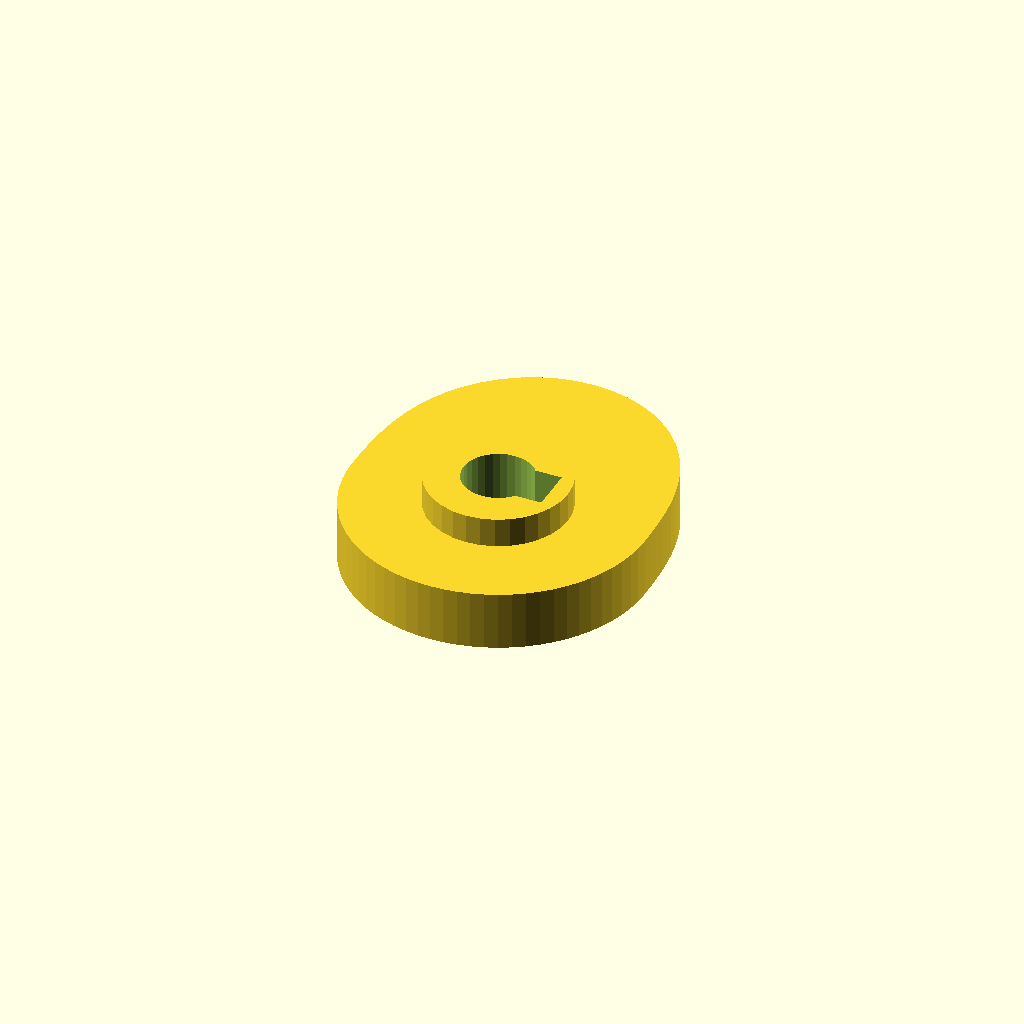
Cell 1: the model at its default parameters.
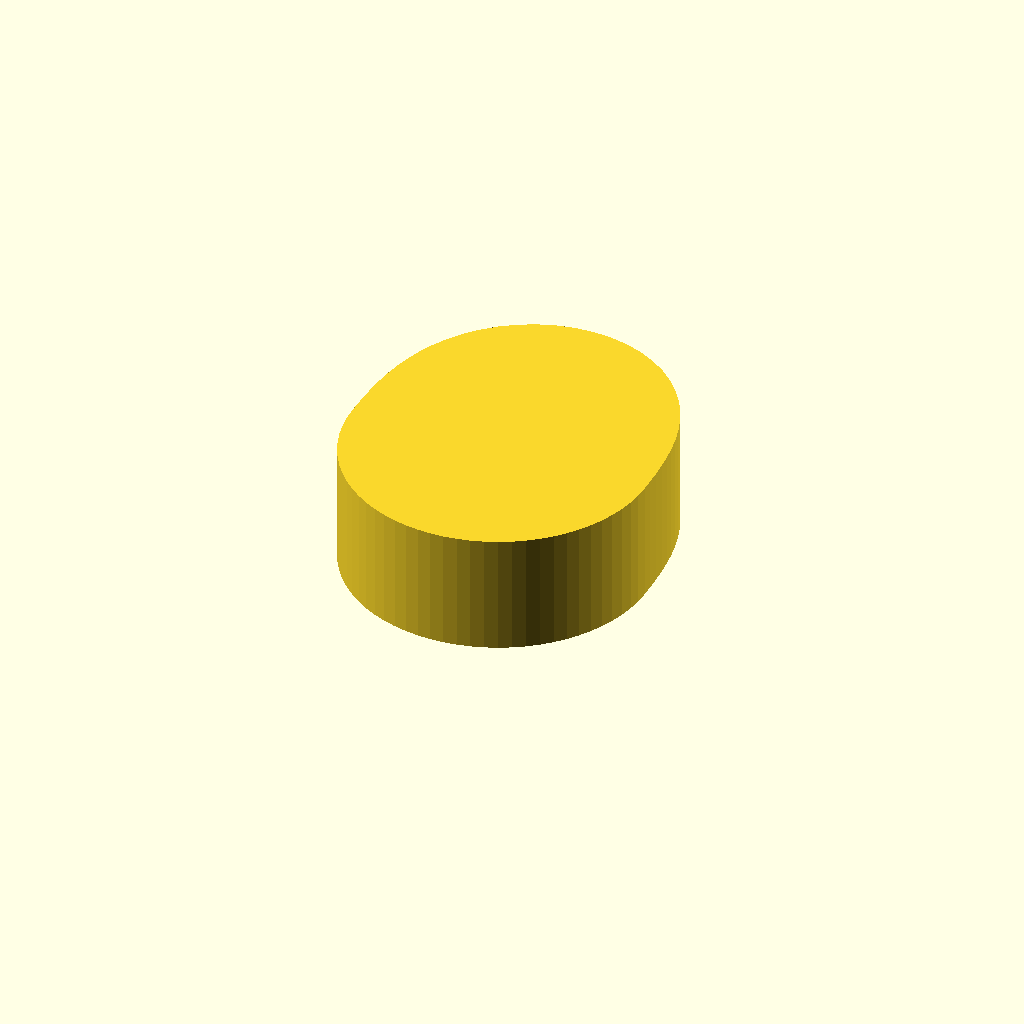
Cell 2: cam_t = 16 (everything else at default).
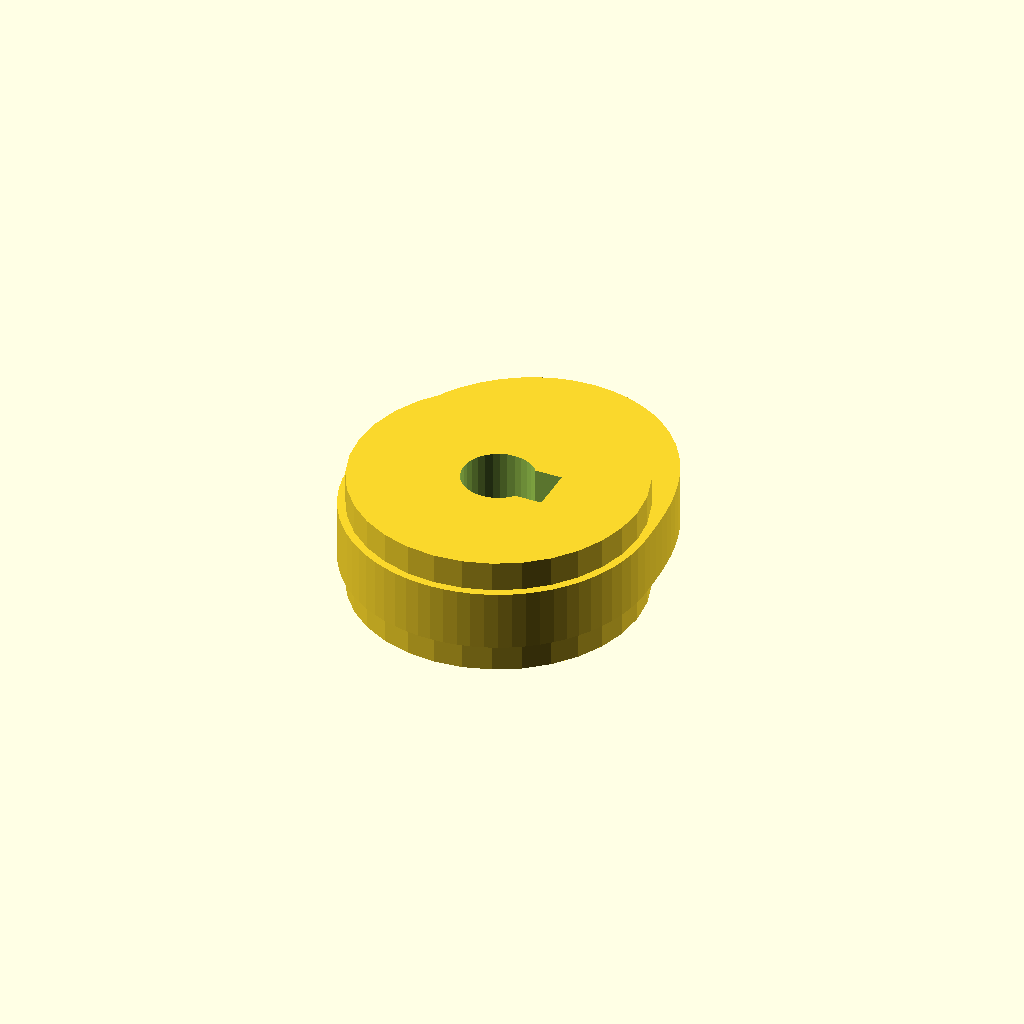
Cell 3 — hub_d set to 38, the other parameters unchanged.
One fixed orthographic camera (rotation 55°, 0°, 25°; colour scheme Cornfield) for every cell.
Source of the model, optional_data/data/gen3/cams/part_0052.scad:
$fn = 32;

// ----------------------------------------------------------------------
// Cam: base radius 20 mm with a 8 mm lift over 180 degrees
// ----------------------------------------------------------------------

// --- parameters (mm) ---
base_r = 20;              // base radius
lift = 8;                 // lift height above the base radius
lift_span = 180;          // angular width of the lift
lift_start = 0;           // angle where the lift starts
cam_t = 8;                // cam plate thickness
hub_d = 19;               // hub diameter
hub_h = 16;               // hub height
bore_d = 9.53;            // bore
key_w = 6;                // keyway width
key_depth = 2.74;         // keyway depth

cam_profile = [[20, 0], [19.984, 1.748], [19.934, 3.515], [19.836, 5.315], [19.673, 7.16], [19.421, 9.056], [19.053, 11], [18.539, 12.981], [17.853, 14.98], [16.971, 16.971], [15.873, 18.917], [14.551, 20.78], [13, 22.517], [11.229, 24.082], [9.256, 25.432], [7.108, 26.528], [4.82, 27.337], [2.435, 27.833], [0, 28], [-2.435, 27.833], [-4.82, 27.337], [-7.108, 26.528], [-9.256, 25.432], [-11.229, 24.082], [-13, 22.517], [-14.551, 20.78], [-15.873, 18.917], [-16.971, 16.971], [-17.853, 14.98], [-18.539, 12.981], [-19.053, 11], [-19.421, 9.056], [-19.673, 7.16], [-19.836, 5.315], [-19.934, 3.515], [-19.984, 1.748], [-20, 0], [-19.924, -1.743], [-19.696, -3.473], [-19.319, -5.176], [-18.794, -6.84], [-18.126, -8.452], [-17.321, -10], [-16.383, -11.472], [-15.321, -12.856], [-14.142, -14.142], [-12.856, -15.321], [-11.472, -16.383], [-10, -17.321], [-8.452, -18.126], [-6.84, -18.794], [-5.176, -19.319], [-3.473, -19.696], [-1.743, -19.924], [0, -20], [1.743, -19.924], [3.473, -19.696], [5.176, -19.319], [6.84, -18.794], [8.452, -18.126], [10, -17.321], [11.472, -16.383], [12.856, -15.321], [14.142, -14.142], [15.321, -12.856], [16.383, -11.472], [17.321, -10], [18.126, -8.452], [18.794, -6.84], [19.319, -5.176], [19.696, -3.473], [19.924, -1.743]];

difference() {
  union() {
    linear_extrude(height = cam_t) polygon(cam_profile);
    /* hub, proud of the cam plate on both sides */
    translate([0, 0, -4]) cylinder(h = hub_h, d = hub_d);
  }
  /* bore through the hub, 2.5 mm clear on both faces */
  translate([0, 0, -6.5]) cylinder(h = hub_h + 5, d = bore_d);
  /* keyway, milled through the whole hub */
  translate([2.022, -3, -6.5]) cube([5.24, 6, 21]);
}
Parameter table extracted from the source (name, type, default, range or options):
base_r: number, default 20
lift: number, default 8
lift_span: number, default 180
lift_start: number, default 0
cam_t: number, default 8
hub_d: number, default 19
hub_h: number, default 16
bore_d: number, default 9.53
key_w: number, default 6
key_depth: number, default 2.74
